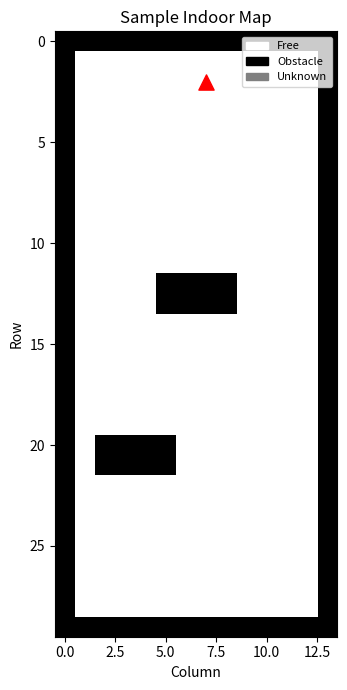

This chart was generated by the following Python code:
"""
occupancy_grid.py
-----------------
2-D occupancy grid map for indoor robot navigation.

The grid stores one of three possible cell states:
  FREE     = 0   – navigable space
  OCCUPIED = 1   – obstacle
  UNKNOWN  = -1  – not yet observed (grey in visualisations)

The robot pose is tracked separately as (row, col) index into the grid.

This module is self-contained and does not depend on any vision module,
so it can be used standalone or swapped with a SLAM-based map in the future.
"""

import numpy as np
import matplotlib.pyplot as plt
import matplotlib.patches as mpatches
from matplotlib.colors import ListedColormap


# ─── CONSTANTS ────────────────────────────────────────────────────────────────
FREE     =  0
OCCUPIED =  1
UNKNOWN  = -1


# ─── OCCUPANCY GRID CLASS ─────────────────────────────────────────────────────
class OccupancyGrid:
    """
    2-D occupancy grid.

    Parameters
    ----------
    rows : int      Number of grid rows  (height).
    cols : int      Number of grid cols  (width).
    cell_size : float  Physical size of each cell in metres (default 0.2 m).
    """

    def __init__(self, rows: int = 20, cols: int = 20, cell_size: float = 0.2):
        self.rows      = rows
        self.cols      = cols
        self.cell_size = cell_size
        # Initialise all cells as UNKNOWN
        self._grid: np.ndarray = np.full((rows, cols), UNKNOWN, dtype=np.int8)
        # Robot position in grid coordinates (row, col)
        self.robot_pos: tuple[int, int] = (0, 0)

    # ------------------------------------------------------------------ access
    @property
    def grid(self) -> np.ndarray:
        """Read-only view of the internal grid array."""
        return self._grid.copy()

    def set_cell(self, row: int, col: int, state: int):
        """Set a single cell state.  Bounds-checked."""
        if self._in_bounds(row, col):
            self._grid[row, col] = state
        else:
            print(f"[OccupancyGrid] set_cell: ({row},{col}) is out of bounds.")

    def get_cell(self, row: int, col: int) -> int:
        """Return cell state or UNKNOWN if out of bounds."""
        if self._in_bounds(row, col):
            return int(self._grid[row, col])
        return UNKNOWN

    def is_free(self, row: int, col: int) -> bool:
        """True if the cell is navigable."""
        return self.get_cell(row, col) == FREE

    # ------------------------------------------------------------------ bulk
    def mark_free_area(self, r_start: int, r_end: int, c_start: int, c_end: int):
        """Mark a rectangular region as FREE."""
        rs = max(r_start, 0);  re = min(r_end, self.rows)
        cs = max(c_start, 0);  ce = min(c_end, self.cols)
        self._grid[rs:re, cs:ce] = FREE

    def mark_obstacle(self, r_start: int, r_end: int, c_start: int, c_end: int):
        """Mark a rectangular region as OCCUPIED."""
        rs = max(r_start, 0);  re = min(r_end, self.rows)
        cs = max(c_start, 0);  ce = min(c_end, self.cols)
        self._grid[rs:re, cs:ce] = OCCUPIED

    # ------------------------------------------------------------------ robot
    def set_robot_position(self, row: int, col: int):
        """Update the robot's grid position (does not modify the map)."""
        if self._in_bounds(row, col):
            self.robot_pos = (row, col)
        else:
            print(f"[OccupancyGrid] set_robot_position: ({row},{col}) out of bounds.")

    # ------------------------------------------------------------------ helpers
    def _in_bounds(self, row: int, col: int) -> bool:
        return 0 <= row < self.rows and 0 <= col < self.cols

    # ------------------------------------------------------------------ factory
    @classmethod
    def build_sample_map(cls, rows: int = 30, cols: int = 14) -> "OccupancyGrid":
        og = cls(rows=rows, cols=cols, cell_size=0.15)
        og.mark_free_area(0, rows, 0, cols)

        # Hallway perimeter walls
        og.mark_obstacle(0, rows, 0, 1)
        og.mark_obstacle(0, rows, cols-1, cols)
        og.mark_obstacle(0, 1, 0, cols)
        og.mark_obstacle(rows-1, rows, 0, cols)

        # Obstacles (Chairs in the hallway)
        og.mark_obstacle(12, 14, 5, 9)
        og.mark_obstacle(20, 22, 2, 6)

        og.set_robot_position(2, 7)
        return og

    # ------------------------------------------------------------------ display
    def plot(
        self,
        path: list[tuple[int, int]] | None = None,
        title: str = "Occupancy Grid",
        ax: plt.Axes | None = None,
    ):
        """
        Render the map with optional path overlay.

        Parameters
        ----------
        path  : list of (row, col) tuples from A* or similar planner.
        title : figure / axes title.
        ax    : Matplotlib Axes to draw on; a new figure is created if None.
        """
        show = ax is None
        if show:
            fig, ax = plt.subplots(figsize=(7, 7))

        # Build display array: unknown=-1 → 0.5, free=0 → 1.0, occupied=1 → 0.0
        display = np.where(self._grid == UNKNOWN, 0.5,
                  np.where(self._grid == FREE,    1.0, 0.0))

        ax.imshow(display, cmap="gray", vmin=0, vmax=1, origin="upper")

        # Draw planned path
        if path:
            pr = [p[0] for p in path]
            pc = [p[1] for p in path]
            ax.plot(pc, pr, "b-", linewidth=2, label="Path")
            ax.scatter(pc[0],  pr[0],  c="lime",   s=80, zorder=5, label="Start")
            ax.scatter(pc[-1], pr[-1], c="orange",  s=80, zorder=5, label="Goal")

        # Draw robot
        rr, rc = self.robot_pos
        ax.scatter(rc, rr, c="red", s=120, marker="^", zorder=6, label="Robot")

        ax.set_title(title)
        ax.set_xlabel("Column")
        ax.set_ylabel("Row")

        # Legend patches
        patches = [
            mpatches.Patch(color="white", label="Free"),
            mpatches.Patch(color="black", label="Obstacle"),
            mpatches.Patch(color="gray",  label="Unknown"),
        ]
        ax.legend(handles=patches + ([ax.lines[0]] if path else []),
                  loc="upper right", fontsize=8)

        if show:
            plt.tight_layout()
            plt.show()


# ─── QUICK SELF-TEST ──────────────────────────────────────────────────────────
if __name__ == "__main__":
    og = OccupancyGrid.build_sample_map()
    print(f"[occupancy_grid] Grid shape: {og.grid.shape}")
    print(f"  Robot at: {og.robot_pos}")
    print(f"  Cell (1,1) is free: {og.is_free(1, 1)}")
    print(f"  Cell (4,4) is free: {og.is_free(4, 4)}")
    og.plot(title="Sample Indoor Map")
